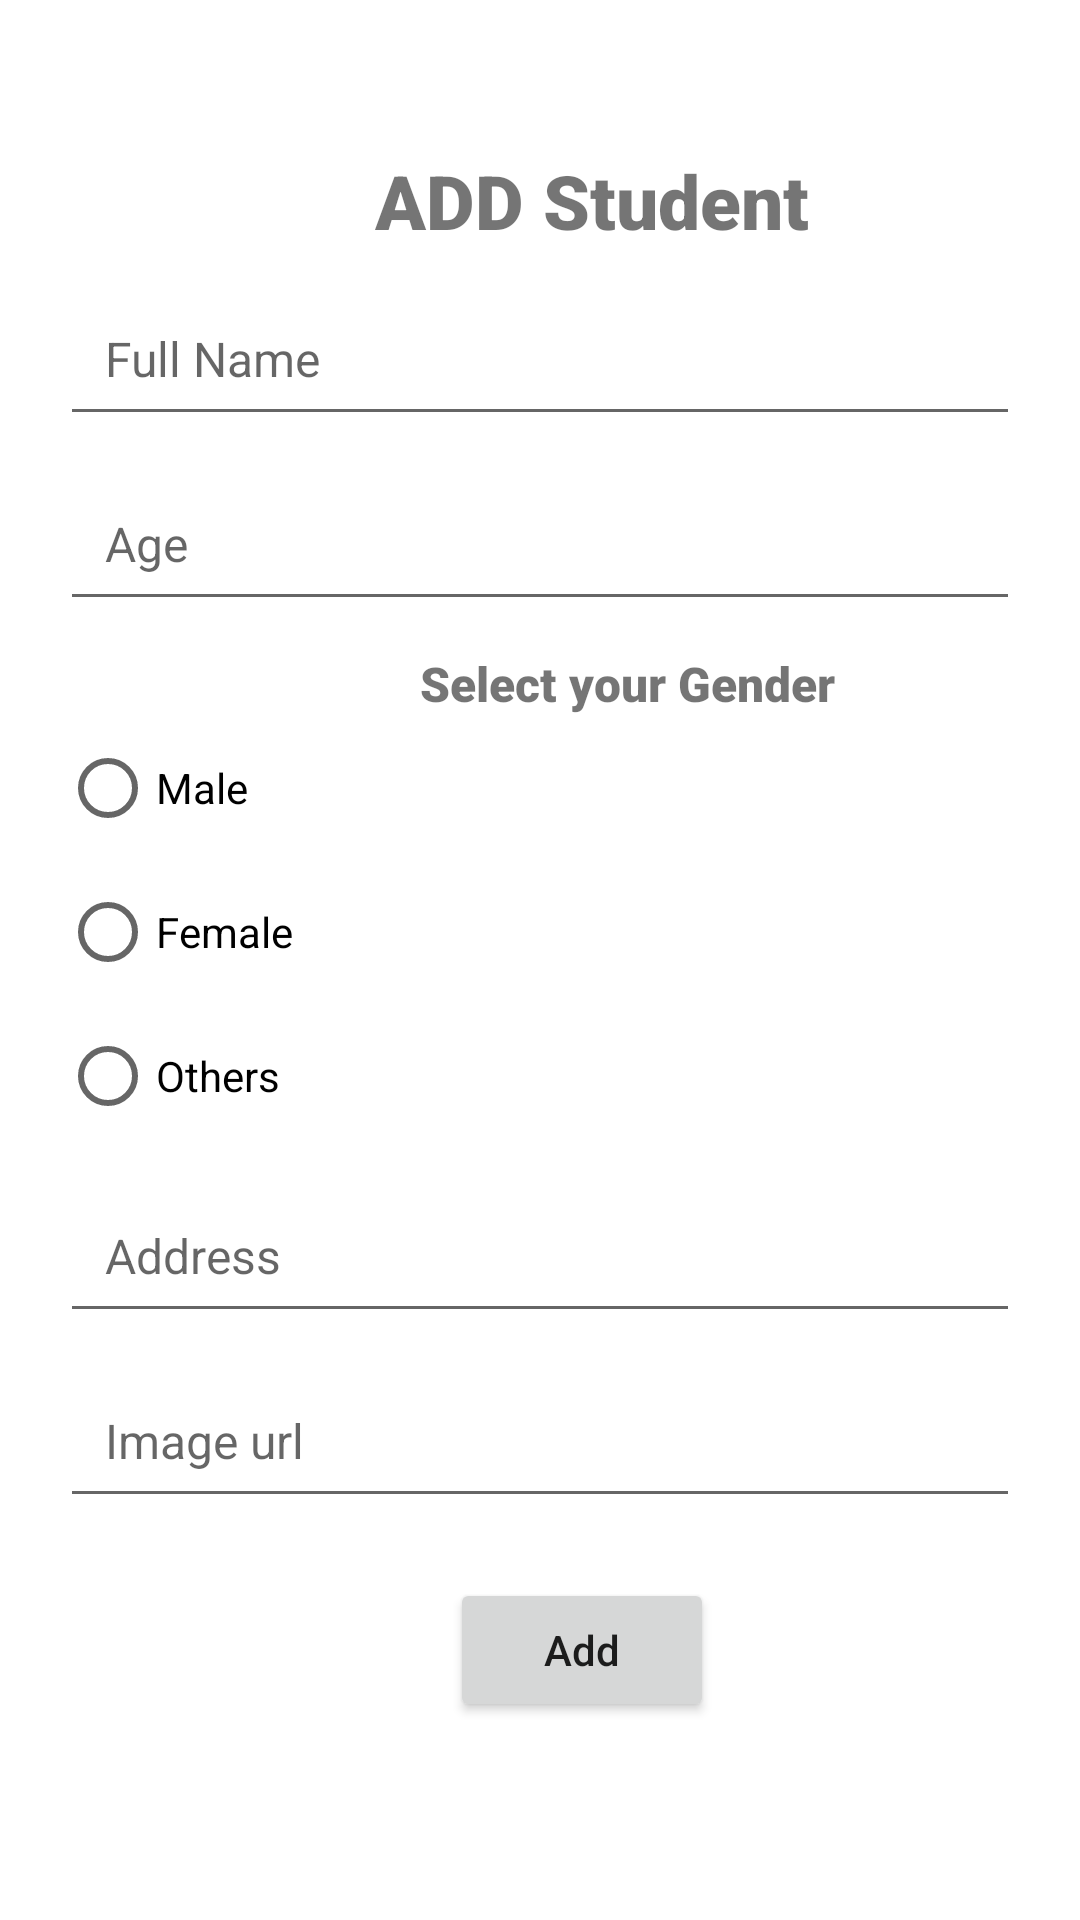

Android layout source for this screen:
<!-- AndroidManifest.xml: application theme Theme.Week6_wangchhu -->
<!-- res/layout/fragment_a_d_d.xml -->
<?xml version="1.0" encoding="utf-8"?>
<LinearLayout
    xmlns:android="http://schemas.android.com/apk/res/android"
    xmlns:tools="http://schemas.android.com/tools"
    android:layout_width="match_parent"
    android:layout_height="match_parent"
    android:orientation="vertical"
    xmlns:app="http://schemas.android.com/apk/res-auto">


    <TextView
        android:id="@+id/show"
        android:layout_width="wrap_content"
        android:layout_height="wrap_content"
        android:layout_marginLeft="125dp"
        android:layout_marginTop="50dp"
        android:fontFamily="sans-serif-black"
        android:text="ADD Student"
        android:textSize="25sp"
        app:layout_constraintEnd_toEndOf="parent"
        app:layout_constraintStart_toStartOf="parent"
        app:layout_constraintTop_toTopOf="parent" />

    <EditText
        android:id="@+id/fullname"
        android:layout_width="match_parent"
        android:layout_height="wrap_content"
        android:hint="Full Name"
        android:textSize="16sp"
        android:padding="15dp"
        app:layout_constraintTop_toBottomOf="@+id/show"
        app:layout_constraintStart_toStartOf="parent"
        app:layout_constraintEnd_toEndOf="parent"
        android:layout_marginTop="10dp"
        android:layout_marginStart="20dp"
        android:layout_marginEnd="20dp"/>

    <EditText
        android:id="@+id/age"
        android:layout_width="match_parent"
        android:layout_height="wrap_content"
        android:hint="Age"
        android:textSize="16sp"
        android:padding="15dp"
        app:layout_constraintTop_toBottomOf="@+id/fullname"
        app:layout_constraintStart_toStartOf="@+id/fullname"
        app:layout_constraintEnd_toEndOf="@+id/fullname"
        android:layout_marginTop="10dp"
        android:layout_marginStart="20dp"
        android:layout_marginEnd="20dp"
        android:inputType="number"/>

    <RadioGroup
        android:id="@+id/radio"
        android:layout_width="match_parent"
        android:layout_height="wrap_content"
        app:layout_constraintTop_toBottomOf="@+id/age"
        app:layout_constraintStart_toStartOf="@+id/fullname"
        app:layout_constraintEnd_toEndOf="@id/fullname"
        android:layout_marginTop="10dp"
        android:layout_marginStart="20dp"
        android:layout_marginEnd="20dp">

        <TextView
            android:layout_width="wrap_content"
            android:layout_height="wrap_content"
            android:layout_marginLeft="120dp"
            android:fontFamily="sans-serif-black"
            android:text="Select your Gender"
            android:textSize="16sp" />

        <RadioButton
            android:id="@+id/rdoMale"
            android:layout_width="wrap_content"
            android:layout_height="wrap_content"
            android:text="Male"
            android:textSize="14sp"/>

        <RadioButton
            android:layout_width="wrap_content"
            android:layout_height="wrap_content"
            android:text="Female"
            android:id="@+id/rdoFemale"
            android:textSize="14sp"/>

        <RadioButton
            android:layout_width="wrap_content"
            android:layout_height="wrap_content"
            android:text="Others"
            android:id="@+id/rdoOther"
            android:textSize="14sp"/>

    </RadioGroup>

    <EditText
        android:id="@+id/address"
        android:layout_width="match_parent"
        android:layout_height="wrap_content"
        android:hint="Address"
        android:textSize="16sp"
        android:padding="15dp"
        app:layout_constraintTop_toBottomOf="@+id/radio"
        app:layout_constraintStart_toStartOf="@id/fullname"
        app:layout_constraintEnd_toEndOf="@id/fullname"
        android:layout_marginTop="10dp"
        android:layout_marginStart="20dp"
        android:layout_marginEnd="20dp"/>
    <EditText
        android:id="@+id/Imgurl"
        android:layout_width="match_parent"
        android:layout_height="wrap_content"
        android:hint="Image url"
        android:textSize="16sp"
        android:padding="15dp"
        app:layout_constraintTop_toBottomOf="@+id/address"
        app:layout_constraintStart_toStartOf="@id/fullname"
        app:layout_constraintEnd_toEndOf="@id/fullname"
        android:layout_marginTop="10dp"
        android:layout_marginStart="20dp"
        android:layout_marginEnd="20dp"/>

    <Button
        android:id="@+id/studentadd"
        android:layout_width="wrap_content"
        android:layout_height="wrap_content"
        android:text="Add"
        app:cornerRadius="20dp"
        android:textAllCaps="false"
        android:padding="10dp"
        android:layout_marginTop="20dp"
        android:layout_marginLeft="150dp"
        app:elevation="0dp"
        app:layout_constraintTop_toBottomOf="@+id/Imgurl"
        app:layout_constraintStart_toStartOf="parent"
        app:layout_constraintEnd_toEndOf="parent"/>

</LinearLayout>
<!-- resources referenced by this layout -->
<resources>
  <style name="Theme.Week6_wangchhu" parent="Theme.MaterialComponents.DayNight.DarkActionBar">
          
          <item name="colorPrimary">@color/purple_500</item>
          <item name="colorPrimaryVariant">@color/purple_700</item>
          <item name="colorOnPrimary">@color/white</item>
          
          <item name="colorSecondary">@color/teal_200</item>
          <item name="colorSecondaryVariant">@color/teal_700</item>
          <item name="colorOnSecondary">@color/black</item>
          
          <item name="android:statusBarColor" tools:targetApi="l">?attr/colorPrimaryVariant</item>
          
      </style>
  <!-- not gathered from this repository: default colours our renderer supplied (Android Studio template values) -->
  <color name="purple_500">#FF6200EE</color>
  <color name="purple_700">#FF3700B3</color>
  <color name="teal_200">#FF03DAC5</color>
  <color name="teal_700">#FF018786</color>
  <color name="black">#FF000000</color>
  <color name="white">#FFFFFFFF</color>
</resources>
